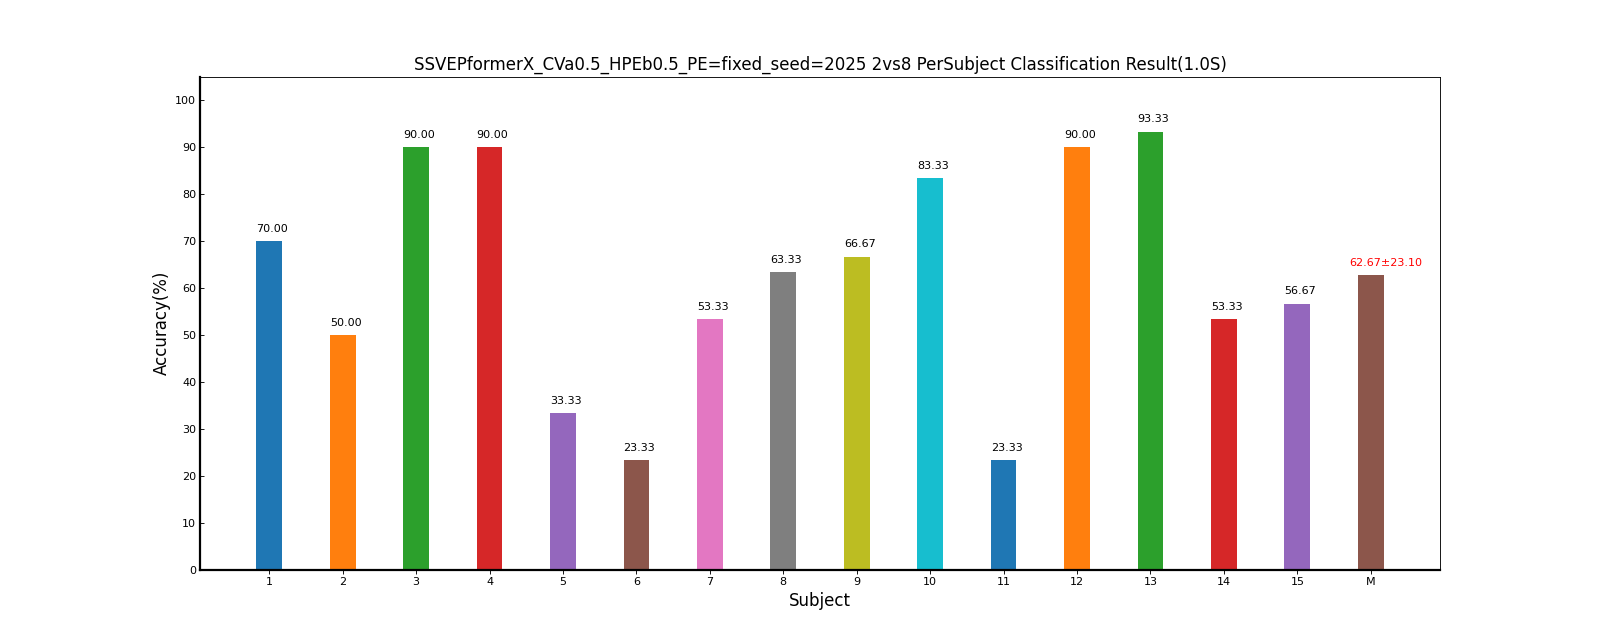

Source data for this figure (header and first rows):
Fold1, Mean±Std
70.00, 70.00±0.00
50.00, 50.00±0.00
90.00, 90.00±0.00
90.00, 90.00±0.00
33.33, 33.33±0.00
23.33, 23.33±0.00
53.33, 53.33±0.00
63.33, 63.33±0.00
66.67, 66.67±0.00
83.33, 83.33±0.00
23.33, 23.33±0.00
90.00, 90.00±0.00
93.33, 93.33±0.00
53.33, 53.33±0.00
56.67, 56.67±0.00
62.67, 62.67±23.10
